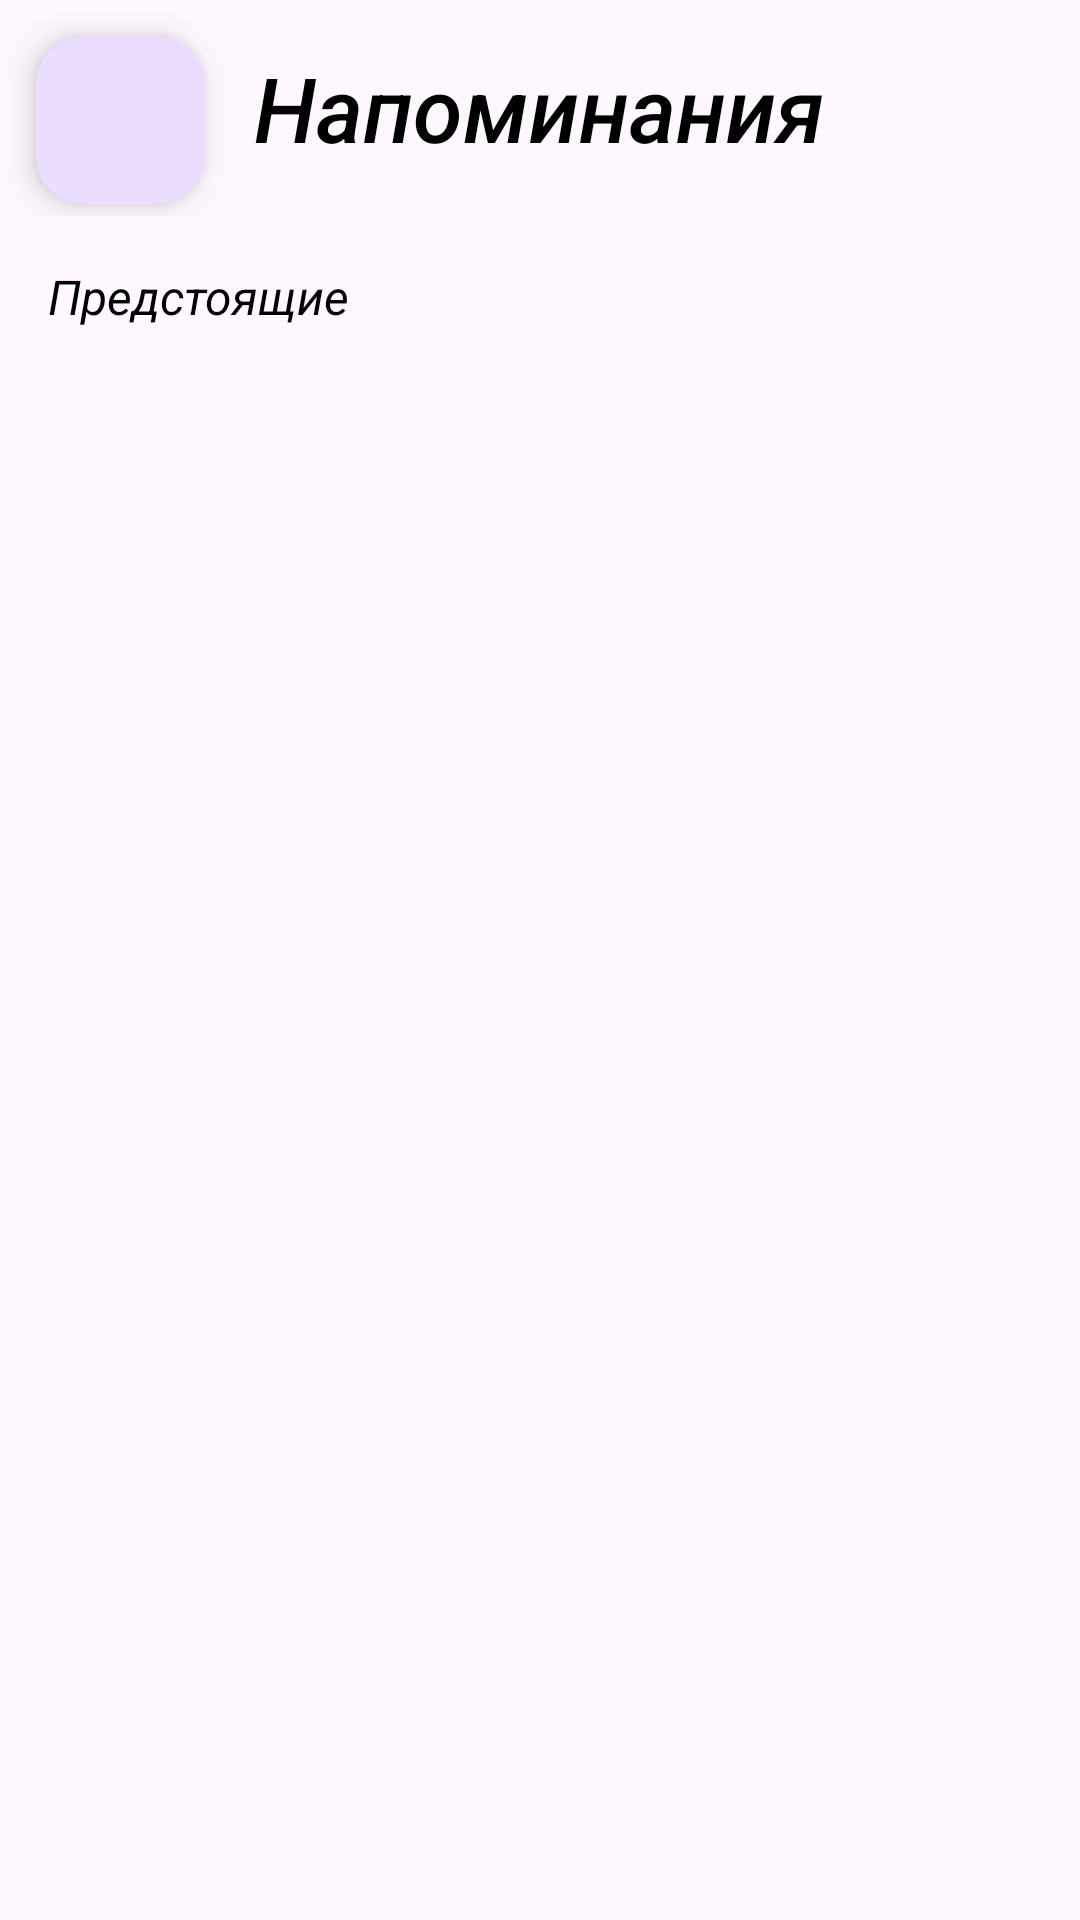

Produce the Android XML layout that renders to this screen, including the resource entries it uses.
<!-- AndroidManifest.xml: activity theme Base.Theme.KiNotes.NoActionBar -->
<!-- res/layout/activity_reminder.xml -->
<?xml version="1.0" encoding="utf-8"?>
<androidx.drawerlayout.widget.DrawerLayout xmlns:android="http://schemas.android.com/apk/res/android"
    xmlns:tools="http://schemas.android.com/tools"
    xmlns:app="http://schemas.android.com/apk/res-auto"
    android:id="@+id/drawer_layout"
    android:layout_width="match_parent"
    android:layout_height="match_parent"
    tools:context=".Activity.ReminderActivity">

    <RelativeLayout
        android:layout_width="match_parent"
        android:layout_height="match_parent">

        <RelativeLayout
            android:id="@+id/toolbar"
            android:layout_width="match_parent"
            android:layout_height="72dp"
            app:layout_constraintVertical_bias="0.0">

            <TextView
                android:id="@+id/textViewTitle"
                android:layout_width="wrap_content"
                android:layout_height="wrap_content"
                android:layout_centerVertical="true"
                android:layout_marginStart="8dp"
                android:layout_toEndOf="@+id/burger_button"
                android:text=""
                android:textColor="@android:color/white"
                android:textSize="18sp"
                android:textStyle="bold" />

            <include layout="@menu/burger_button"></include>

            <ImageView
                android:id="@+id/imageViewThreeDots"
                android:layout_width="48dp"
                android:layout_height="48dp"
                android:layout_alignParentTop="true"
                android:layout_marginStart="9dp"
                android:layout_marginTop="12dp"
                android:layout_toEndOf="@+id/textViewBasket"
                android:padding="12dp"
                android:src="@drawable/three_dots" />

            <TextView
                android:id="@+id/textViewBasket"
                android:layout_width="271dp"
                android:layout_height="46dp"
                android:layout_centerHorizontal="true"
                android:layout_centerVertical="true"
                android:gravity="center"
                android:text="Напоминания"
                android:textColor="@android:color/black"
                android:textSize="30sp"
                android:textStyle="italic"
                android:fontFamily="sans-serif-medium"
                 />


        </RelativeLayout>

        <TextView
            android:id="@+id/textViewReminderDescription"
            android:layout_width="wrap_content"
            android:layout_height="wrap_content"
            android:text="Предстоящие"
            android:textSize="16sp"
            android:textColor="@android:color/black"
            android:layout_below="@id/toolbar"
            android:layout_marginTop="16dp"
            android:layout_marginStart="16dp"
            android:textStyle="italic"
            />

        <ListView
            android:id="@+id/listViewReminders"
            android:layout_width="match_parent"
            android:layout_height="match_parent"
            android:layout_below="@id/textViewReminderDescription"
            android:divider="@android:color/darker_gray"
            android:dividerHeight="1dp"/>
    </RelativeLayout>

    <com.google.android.material.navigation.NavigationView
        android:id="@+id/navigation_view"
        android:layout_width="wrap_content"
        android:layout_height="match_parent"
        android:layout_gravity="start"
        app:headerLayout="@layout/nav_header"
        app:menu="@menu/nav_menu" />

</androidx.drawerlayout.widget.DrawerLayout>
<!-- res/layout/nav_header.xml (included above) -->
<LinearLayout xmlns:android="http://schemas.android.com/apk/res/android"
    android:layout_width="match_parent"
    android:layout_height="160dp"
    android:orientation="vertical"
    android:gravity="center"
    android:paddingLeft="16dp"
    android:paddingTop="8dp"
    android:paddingRight="16dp"
    android:background="@android:color/white">


    <TextView
        android:id="@+id/textViewHeader"
        android:layout_width="wrap_content"
        android:layout_height="wrap_content"
        android:fontFamily="sans-serif-medium"
        android:text="Kinotes"
        android:textColor="@android:color/black"
        android:textSize="50sp"
        android:textStyle="italic" />

</LinearLayout>
<!-- resources referenced by this layout -->
<resources>
  <style name="Base.Theme.KiNotes.NoActionBar" parent="Theme.Material3.DayNight.NoActionBar">
          
          
      </style>
</resources>
